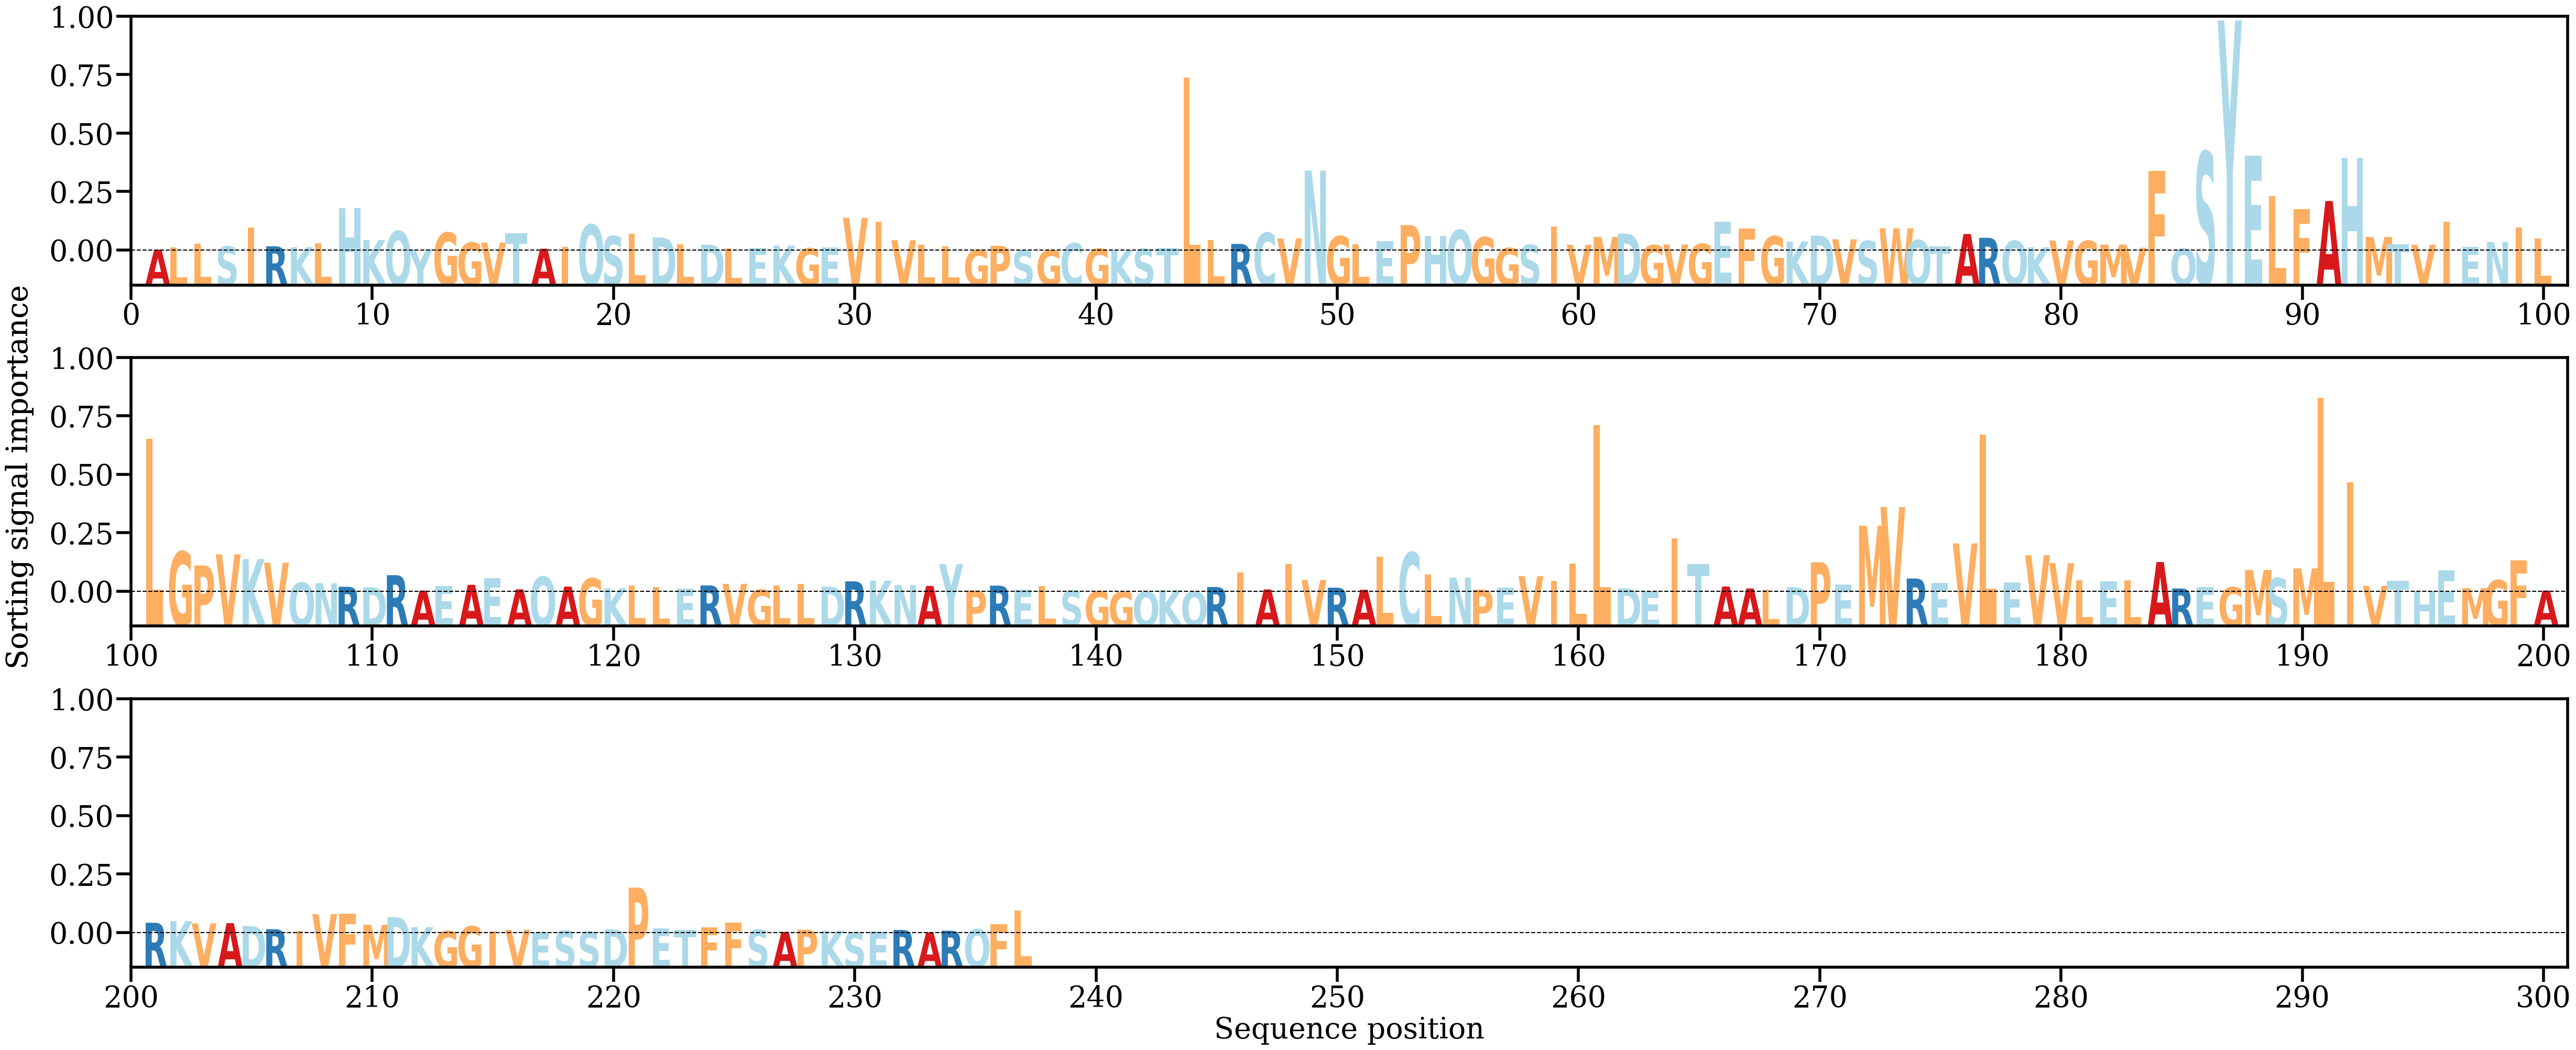

The data file committed next to this chart (first rows):
AA, Alpha
A, [0.00022986]
L, [0.00078595]
L, [0.00155838]
S, [0.00093636]
I, [0.00534013]
R, [0.00099838]
K, [0.00077995]
L, [0.00167276]
H, [0.00992448]
K, [0.0024513]
Q, [0.00451715]
Y, [0.0002927]
G, [0.00418877]
G, [0.00186597]
V, [0.00187181]
T, [0.00398602]
A, [0.00043247]
I, [0.00087697]
Q, [0.00606051]
S, [0.00335638]
L, [0.00388601]
D, [0.00307018]
L, [0.00148791]
D, [0.00138762]
L, [0.00050002]
E, [0.00065739]
K, [0.00113074]
G, [0.00053654]
E, [0.00074628]
V, [0.00764951]
I, [0.00670273]
V, [0.00240719]
L, [0.00136918]
L, [0.0010218]
G, [0.00014647]
P, [0.00111296]
S, [6.1797014e-05]
G, [9.904402e-05]
C, [0.00168741]
G, [0.00042171]
K, [0.00011227]
S, [0.00041]
T, [0.00063552]
L, [0.0403833]
L, [0.00244493]
R, [0.0015417]
C, [0.00415683]
V, [0.00283711]
N, [0.01868538]
G, [0.00335244]
L, [0.0014774]
E, [0.00215054]
P, [0.00592822]
H, [0.00341665]
Q, [0.00480457]
G, [0.00311059]
G, [0.00059405]
S, [0.00129884]
I, [0.00559531]
V, [0.00134348]
... 177 more rows
